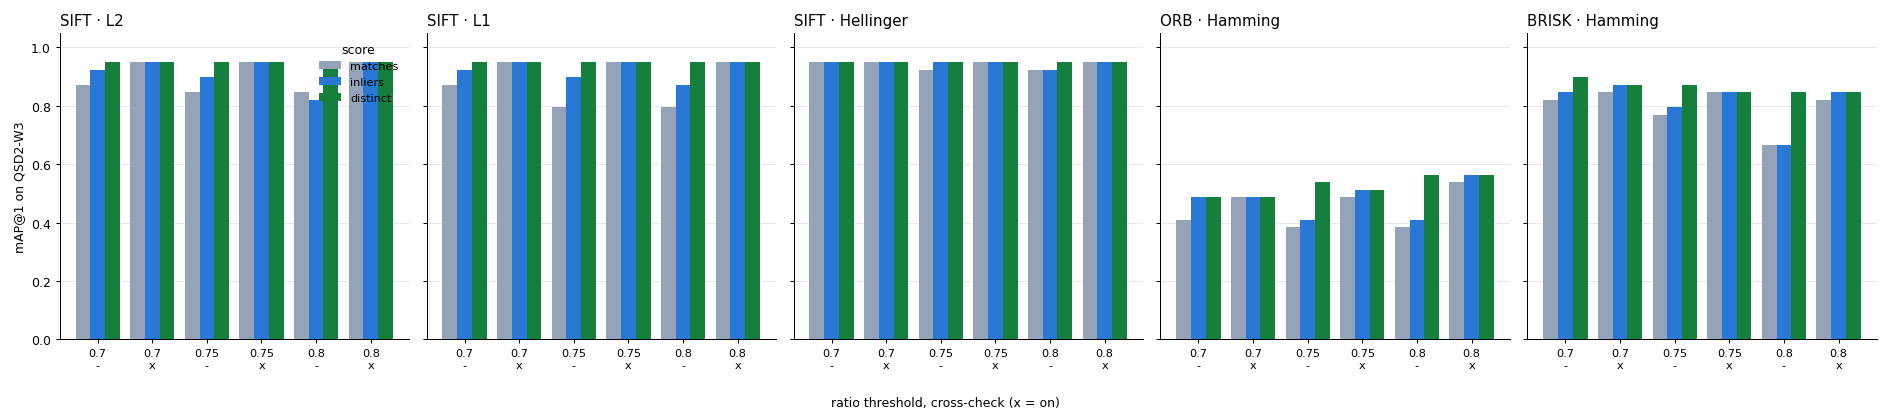

The data file committed next to this chart (first rows):
set, descriptor, metric, ratio, cross_check, score, top1, map1, map5, sec_per_query
qsd2_w3, SIFT, L2, 0.7, off, matches, 34/39, 0.8718, 0.8974, 4.44
qsd2_w3, SIFT, L2, 0.7, off, inliers, 36/39, 0.9231, 0.9359, 13.38
qsd2_w3, SIFT, L2, 0.7, off, distinct, 37/39, 0.9487, 0.9487, 13.38
qsd2_w3, SIFT, L2, 0.7, on, matches, 37/39, 0.9487, 0.9487, 8.52
qsd2_w3, SIFT, L2, 0.7, on, inliers, 37/39, 0.9487, 0.9487, 17.46
qsd2_w3, SIFT, L2, 0.7, on, distinct, 37/39, 0.9487, 0.9487, 17.46
qsd2_w3, SIFT, L2, 0.75, off, matches, 33/39, 0.8462, 0.8803, 4.44
qsd2_w3, SIFT, L2, 0.75, off, inliers, 35/39, 0.8974, 0.9111, 13.38
qsd2_w3, SIFT, L2, 0.75, off, distinct, 37/39, 0.9487, 0.9487, 13.38
qsd2_w3, SIFT, L2, 0.75, on, matches, 37/39, 0.9487, 0.9487, 8.52
qsd2_w3, SIFT, L2, 0.75, on, inliers, 37/39, 0.9487, 0.9487, 17.46
qsd2_w3, SIFT, L2, 0.75, on, distinct, 37/39, 0.9487, 0.9487, 17.46
qsd2_w3, SIFT, L2, 0.8, off, matches, 33/39, 0.8462, 0.8739, 4.44
qsd2_w3, SIFT, L2, 0.8, off, inliers, 32/39, 0.8205, 0.859, 13.38
qsd2_w3, SIFT, L2, 0.8, off, distinct, 37/39, 0.9487, 0.9487, 13.38
qsd2_w3, SIFT, L2, 0.8, on, matches, 37/39, 0.9487, 0.9487, 8.52
qsd2_w3, SIFT, L2, 0.8, on, inliers, 37/39, 0.9487, 0.9487, 17.46
qsd2_w3, SIFT, L2, 0.8, on, distinct, 37/39, 0.9487, 0.9487, 17.46
qsd2_w3, SIFT, L1, 0.7, off, matches, 34/39, 0.8718, 0.8932, 6.87
qsd2_w3, SIFT, L1, 0.7, off, inliers, 36/39, 0.9231, 0.9316, 15.45
qsd2_w3, SIFT, L1, 0.7, off, distinct, 37/39, 0.9487, 0.9487, 15.45
qsd2_w3, SIFT, L1, 0.7, on, matches, 37/39, 0.9487, 0.9487, 13.79
qsd2_w3, SIFT, L1, 0.7, on, inliers, 37/39, 0.9487, 0.9487, 22.37
qsd2_w3, SIFT, L1, 0.7, on, distinct, 37/39, 0.9487, 0.9487, 22.37
qsd2_w3, SIFT, L1, 0.75, off, matches, 31/39, 0.7949, 0.8504, 6.87
qsd2_w3, SIFT, L1, 0.75, off, inliers, 35/39, 0.8974, 0.9167, 15.45
qsd2_w3, SIFT, L1, 0.75, off, distinct, 37/39, 0.9487, 0.9487, 15.45
qsd2_w3, SIFT, L1, 0.75, on, matches, 37/39, 0.9487, 0.9487, 13.79
qsd2_w3, SIFT, L1, 0.75, on, inliers, 37/39, 0.9487, 0.9487, 22.37
qsd2_w3, SIFT, L1, 0.75, on, distinct, 37/39, 0.9487, 0.9487, 22.37
qsd2_w3, SIFT, L1, 0.8, off, matches, 31/39, 0.7949, 0.8462, 6.87
qsd2_w3, SIFT, L1, 0.8, off, inliers, 34/39, 0.8718, 0.8855, 15.45
qsd2_w3, SIFT, L1, 0.8, off, distinct, 37/39, 0.9487, 0.9487, 15.45
qsd2_w3, SIFT, L1, 0.8, on, matches, 37/39, 0.9487, 0.9487, 13.79
qsd2_w3, SIFT, L1, 0.8, on, inliers, 37/39, 0.9487, 0.9487, 22.37
qsd2_w3, SIFT, L1, 0.8, on, distinct, 37/39, 0.9487, 0.9487, 22.37
qsd2_w3, SIFT, Hellinger, 0.7, off, matches, 37/39, 0.9487, 0.9487, 4.02
qsd2_w3, SIFT, Hellinger, 0.7, off, inliers, 37/39, 0.9487, 0.9487, 6.71
qsd2_w3, SIFT, Hellinger, 0.7, off, distinct, 37/39, 0.9487, 0.9487, 6.71
qsd2_w3, SIFT, Hellinger, 0.7, on, matches, 37/39, 0.9487, 0.9487, 7.53
qsd2_w3, SIFT, Hellinger, 0.7, on, inliers, 37/39, 0.9487, 0.9487, 10.21
qsd2_w3, SIFT, Hellinger, 0.7, on, distinct, 37/39, 0.9487, 0.9487, 10.21
qsd2_w3, SIFT, Hellinger, 0.75, off, matches, 36/39, 0.9231, 0.9359, 4.02
qsd2_w3, SIFT, Hellinger, 0.75, off, inliers, 37/39, 0.9487, 0.9487, 6.71
qsd2_w3, SIFT, Hellinger, 0.75, off, distinct, 37/39, 0.9487, 0.9487, 6.71
qsd2_w3, SIFT, Hellinger, 0.75, on, matches, 37/39, 0.9487, 0.9615, 7.53
qsd2_w3, SIFT, Hellinger, 0.75, on, inliers, 37/39, 0.9487, 0.9487, 10.21
qsd2_w3, SIFT, Hellinger, 0.75, on, distinct, 37/39, 0.9487, 0.9487, 10.21
qsd2_w3, SIFT, Hellinger, 0.8, off, matches, 36/39, 0.9231, 0.9295, 4.02
qsd2_w3, SIFT, Hellinger, 0.8, off, inliers, 36/39, 0.9231, 0.9359, 6.71
qsd2_w3, SIFT, Hellinger, 0.8, off, distinct, 37/39, 0.9487, 0.9487, 6.71
qsd2_w3, SIFT, Hellinger, 0.8, on, matches, 37/39, 0.9487, 0.9487, 7.53
qsd2_w3, SIFT, Hellinger, 0.8, on, inliers, 37/39, 0.9487, 0.9487, 10.21
qsd2_w3, SIFT, Hellinger, 0.8, on, distinct, 37/39, 0.9487, 0.9487, 10.21
qsd2_w3, ORB, Hamming, 0.7, off, matches, 16/39, 0.4103, 0.4496, 2.61
qsd2_w3, ORB, Hamming, 0.7, off, inliers, 19/39, 0.4872, 0.4872, 10.89
qsd2_w3, ORB, Hamming, 0.7, off, distinct, 19/39, 0.4872, 0.4872, 10.89
qsd2_w3, ORB, Hamming, 0.7, on, matches, 19/39, 0.4872, 0.5235, 4.86
qsd2_w3, ORB, Hamming, 0.7, on, inliers, 19/39, 0.4872, 0.4872, 13.14
qsd2_w3, ORB, Hamming, 0.7, on, distinct, 19/39, 0.4872, 0.4872, 13.14
... 30 more rows
